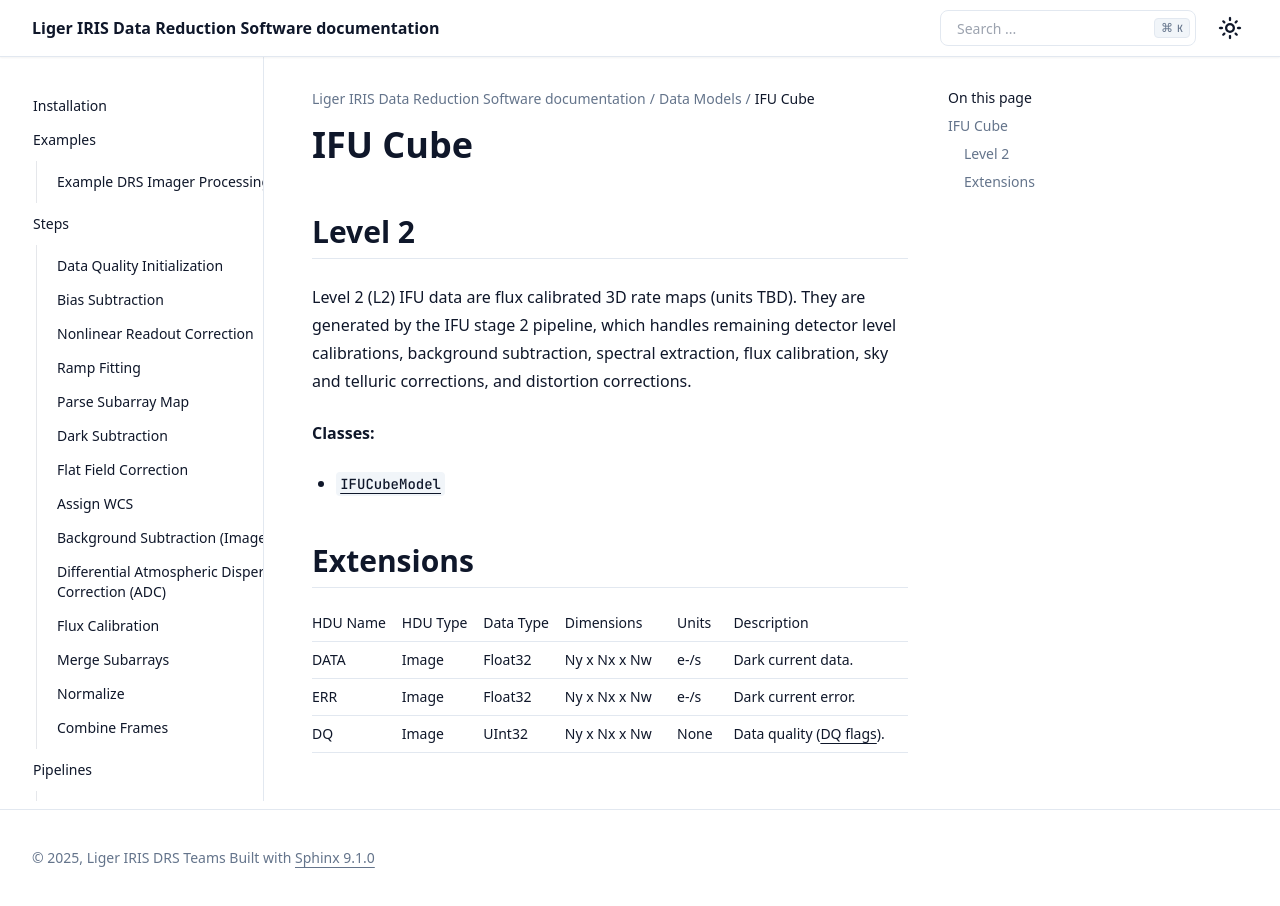

repository: oirlab/liger_iris_pipeline · page: datamodels/ifu_cube.html · generator: sphinx

IFU Cube
========


Level 2
-------

Level 2 (L2) IFU data are flux calibrated 3D rate maps (units TBD). They are generated by the IFU stage 2 pipeline, which handles remaining detector level calibrations, background subtraction, spectral extraction, flux calibration, sky and telluric corrections, and distortion corrections.

**Classes:**

* :py:class:`~liger_iris_pipeline.datamodels.ifu.IFUCubeModel`


Extensions
----------

.. csv-table::
   :header: "HDU Name", "HDU Type", "Data Type", "Dimensions", "Units", "Description"

   DATA, Image, Float32, "Ny x Nx x Nw", "e-/s", "Dark current data."
   ERR, Image, Float32, "Ny x Nx x Nw", "e-/s", "Dark current error."
   DQ, Image, UInt32, "Ny x Nx x Nw", None, "Data quality (:doc:`DQ flags <data_quality>`)."
